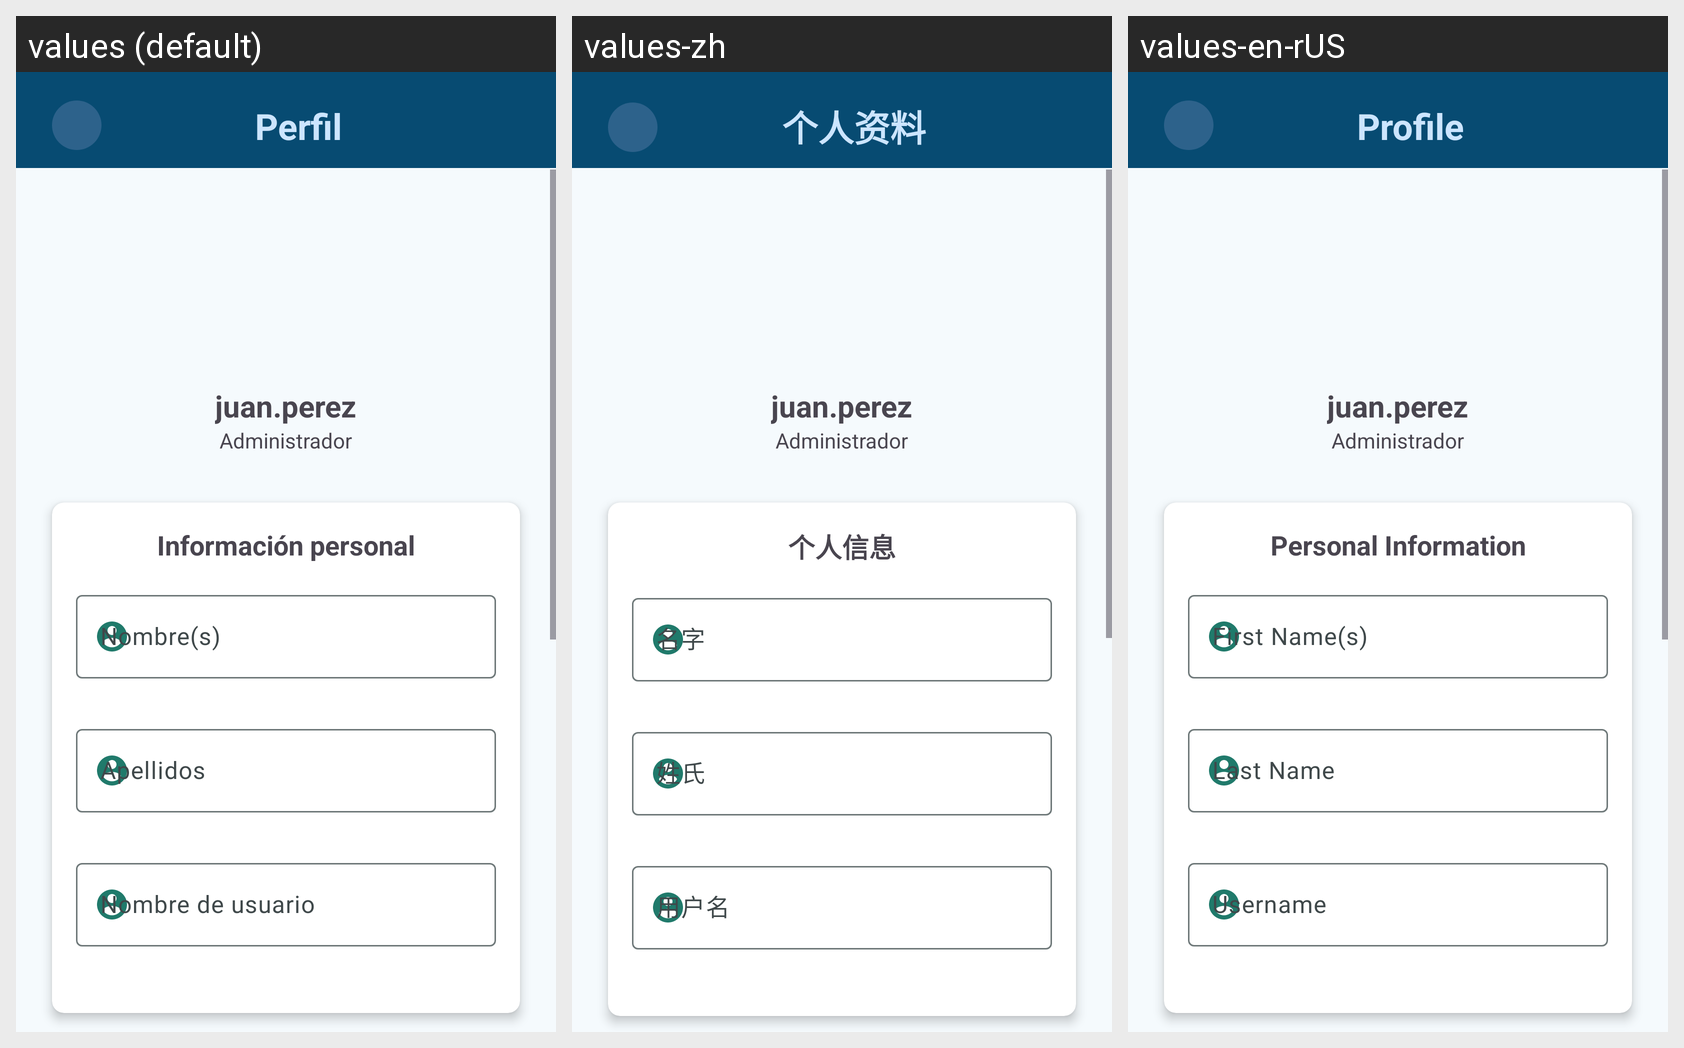

The same Android screen rendered under several of its app's locales, left to right. List the strings drawn on it with the default value and each locale's translation.
Android screen res/layout/activity_perfil.xml rendered under 3 locales, left to right: values (default), values-zh, values-en-rUS. Device: Nexus 5 (rendered at 1080×1920; each locale shown at half size, 540×960, under a caption strip naming it); theme Theme.SmartGreenhouseApp.
Strings drawn on this screen, with the default value and each locale's value (text and hints the layout hard-codes, and strings that could not be matched under every locale, appear in the picture but are not listed):

profile
  values: Perfil
  values-zh: 个人资料
  values-en-rUS: Profile

personal_info
  values: Información personal
  values-zh: 个人信息
  values-en-rUS: Personal Information

username
  values: Nombre de usuario
  values-zh: 用户名
  values-en-rUS: Username
